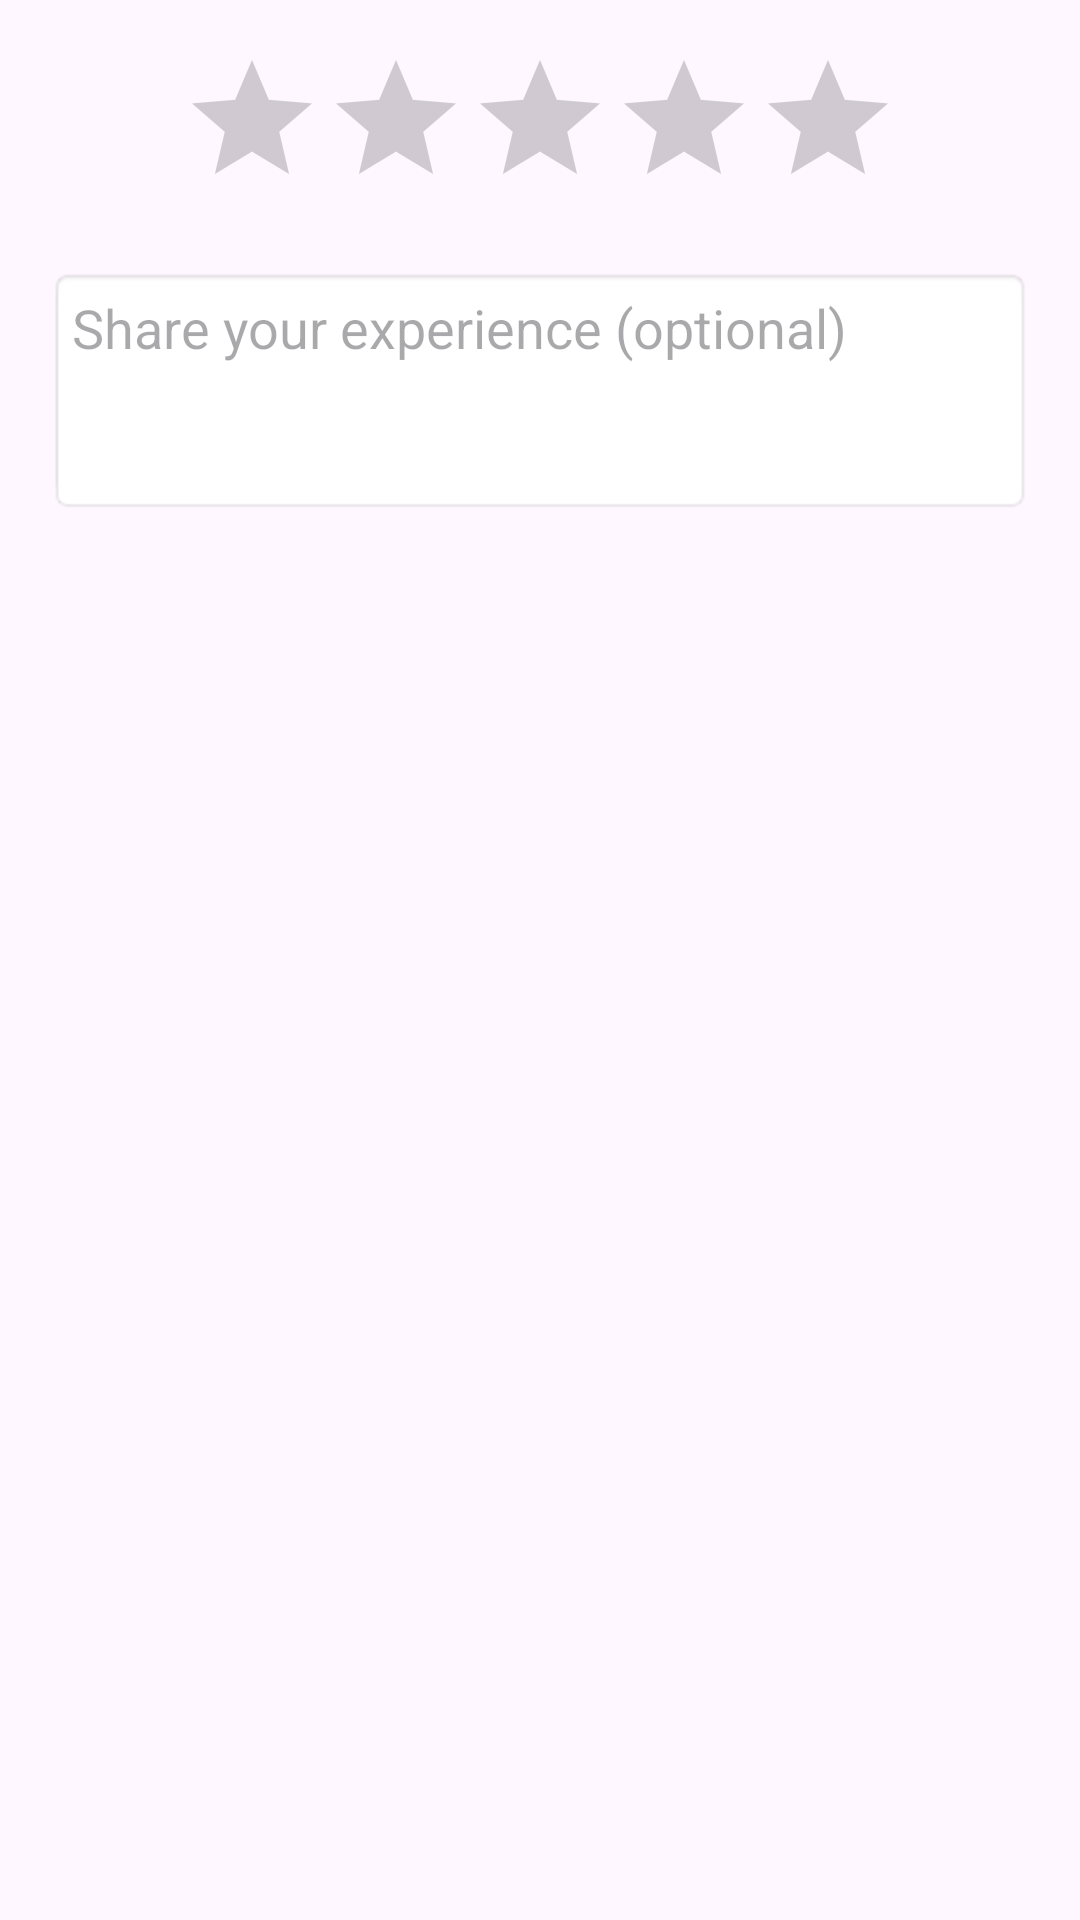

This screen was rendered from an Android layout file. Write that file and the resources it references.
<!-- AndroidManifest.xml: application theme Theme.CommuterX_java -->
<!-- res/layout/dialog_trip_review.xml -->
<?xml version="1.0" encoding="utf-8"?>
<LinearLayout xmlns:android="http://schemas.android.com/apk/res/android"
    android:layout_width="match_parent"
    android:layout_height="wrap_content"
    android:orientation="vertical"
    android:padding="16dp">

    <RatingBar
        android:id="@+id/ratingBar"
        android:layout_width="wrap_content"
        android:layout_height="wrap_content"
        android:layout_gravity="center"
        android:numStars="5"
        android:stepSize="0.5" />

    <EditText
        android:id="@+id/feedbackInput"
        android:layout_width="match_parent"
        android:layout_height="wrap_content"
        android:layout_marginTop="16dp"
        android:hint="Share your experience (optional)"
        android:inputType="textMultiLine"
        android:minLines="3"
        android:gravity="top"
        android:padding="8dp"
        android:background="@android:drawable/editbox_background" />

</LinearLayout>
<!-- resources referenced by this layout -->
<resources>
  <style name="Theme.CommuterX_java" parent="Theme.MaterialComponents.DayNight.DarkActionBar">
          
          <item name="colorPrimary">@android:color/transparent</item>
          <item name="colorPrimaryVariant">@android:color/transparent</item>
          <item name="colorOnPrimary">@color/white</item>
          <item name="colorControlHighlight">@android:color/transparent</item>
          
          <item name="android:selectableItemBackground">@android:color/transparent</item>
          <item name="android:selectableItemBackgroundBorderless">@android:color/transparent</item>
      </style>
  <color name="white">#FFFFFFFF</color>
</resources>
